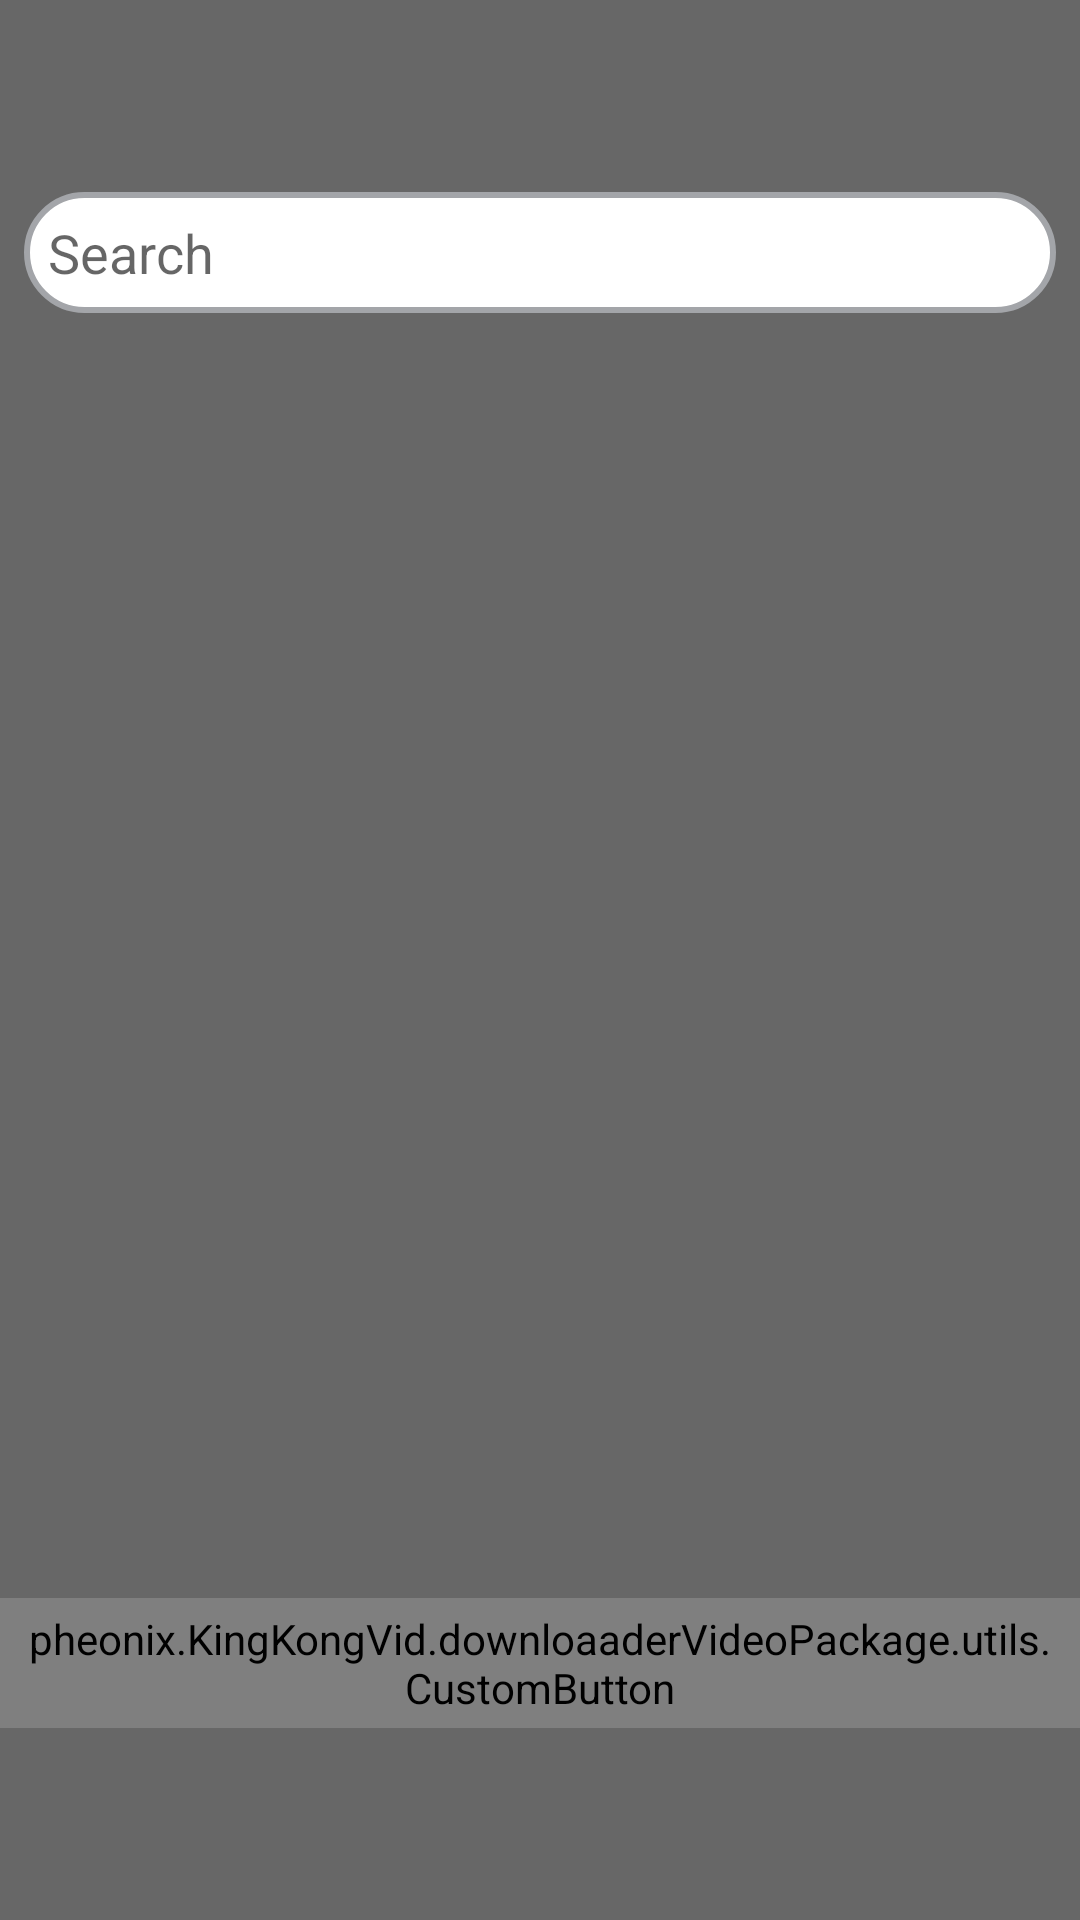

Android layout source for this screen:
<!-- AndroidManifest.xml: fallback theme Theme.MaterialComponents.DayNight.NoActionBar -->
<!-- res/layout/history.xml -->
<?xml version="1.0" encoding="utf-8"?>
<android.support.constraint.ConstraintLayout xmlns:android="http://schemas.android.com/apk/res/android"
    xmlns:app="http://schemas.android.com/apk/res-auto"
    xmlns:tools="http://schemas.android.com/tools"
    android:layout_width="match_parent"
    android:layout_height="match_parent"
    android:paddingTop="?attr/actionBarSize"
    android:paddingBottom="?attr/actionBarSize"
    android:background="@color/darkColor">



    <LinearLayout
        android:id="@+id/historySearchBar"
        android:layout_width="0dp"
        android:layout_height="wrap_content"
        android:layout_marginEnd="8dp"
        android:layout_marginStart="8dp"
        android:layout_marginTop="8dp"
        android:background="@drawable/history_search_bar"
        android:orientation="horizontal"
        android:padding="8dp"
        android:gravity="center_horizontal"
        app:layout_constraintStart_toStartOf="parent"
        app:layout_constraintTop_toTopOf="parent"
        app:layout_constraintEnd_toEndOf="parent">

        <EditText
            android:id="@+id/historySearchText"
            android:layout_width="0dp"
            android:layout_height="wrap_content"
            android:layout_weight="1"
            android:textColor="@color/colorPrimaryDark"
            android:background="@android:color/transparent"
            android:hint="@string/search"
            android:imeOptions="actionSearch"
            android:inputType="text"
            android:singleLine="true" />

        <ImageView
            android:id="@+id/historySearchIcon"
            android:layout_width="wrap_content"
            android:layout_height="match_parent"
            android:src="@drawable/ic_search_24dp"
            android:cropToPadding="false"
            android:tint="@color/darkColor"
            tools:ignore="ContentDescription" />
    </LinearLayout>

    <android.support.v7.widget.RecyclerView
        android:id="@+id/visitedPages"
        android:layout_width="match_parent"
        android:layout_height="0dp"
        android:layout_marginBottom="8dp"
        android:layout_marginEnd="8dp"
        android:layout_marginStart="8dp"
        android:layout_marginTop="8dp"
        android:padding="8dp"
        app:layout_constraintBottom_toTopOf="@+id/clearHistory"
        app:layout_constraintEnd_toEndOf="parent"
        app:layout_constraintStart_toStartOf="parent"
        app:layout_constraintTop_toBottomOf="@id/historySearchBar" />

    <pheonix.KingKongVid.downloaaderVideoPackage.utils.CustomButton
        android:id="@+id/clearHistory"
        android:layout_width="wrap_content"
        android:layout_height="wrap_content"
        android:layout_marginBottom="8dp"
        android:paddingBottom="4dp"
        android:paddingLeft="8dp"
        android:paddingRight="8dp"
        android:paddingTop="4dp"
        android:text="@string/clear_history"
        app:layout_constraintBottom_toBottomOf="parent"
        app:layout_constraintEnd_toEndOf="parent"
        app:layout_constraintStart_toStartOf="parent"
        app:layout_constraintTop_toBottomOf="@+id/visitedPages" />
</android.support.constraint.ConstraintLayout>
<!-- resources referenced by this layout -->
<resources>
  <color name="colorPrimaryDark">#000000</color>
  <color name="darkColor">#676767</color>
  <!-- drawable history_search_bar (drawable) -->
  <?xml version="1.0" encoding="utf-8"?>
  <shape android:shape="rectangle"
      xmlns:android="http://schemas.android.com/apk/res/android">
      <stroke
          android:color="#A3A5A9"
          android:width="2dp" />
      <solid android:color="#FFFFFF" />
      <corners android:radius="50dp" />
  </shape>
  <string name="clear_history">Clear History</string>
  <string name="search">Search</string>
</resources>
